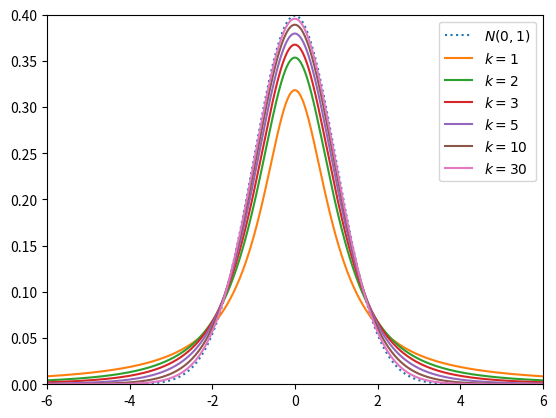

Reproduce this figure in Python. (Note: this script raises an exception after producing the figure.)
import numpy as np
from scipy.stats import t, norm
import matplotlib.pyplot as plt
import matplotlib.animation as animation

x = np.linspace(-6, 6, 1000)
ims = []
ks = (1, 2, 3, 5, 10, 30)
fig, ax = plt.subplots(1, 1)
ax.plot(x, norm.pdf(x, 0, 1), linestyle=':', label=r'$N(0, 1)$')
for k in ks:
    ax.plot(x, t.pdf(x, k), label=r'$k=%i$' % k)
    plt.xlim(-6, 6)
    plt.ylim(0, 0.4)
    plt.legend()
    im = plt.plot()
    ims.append([im])

ani = animation.ArtistAnimation(fig, ims, interval=100)
ani.save('t-dist.gif', writer='imagemagick')